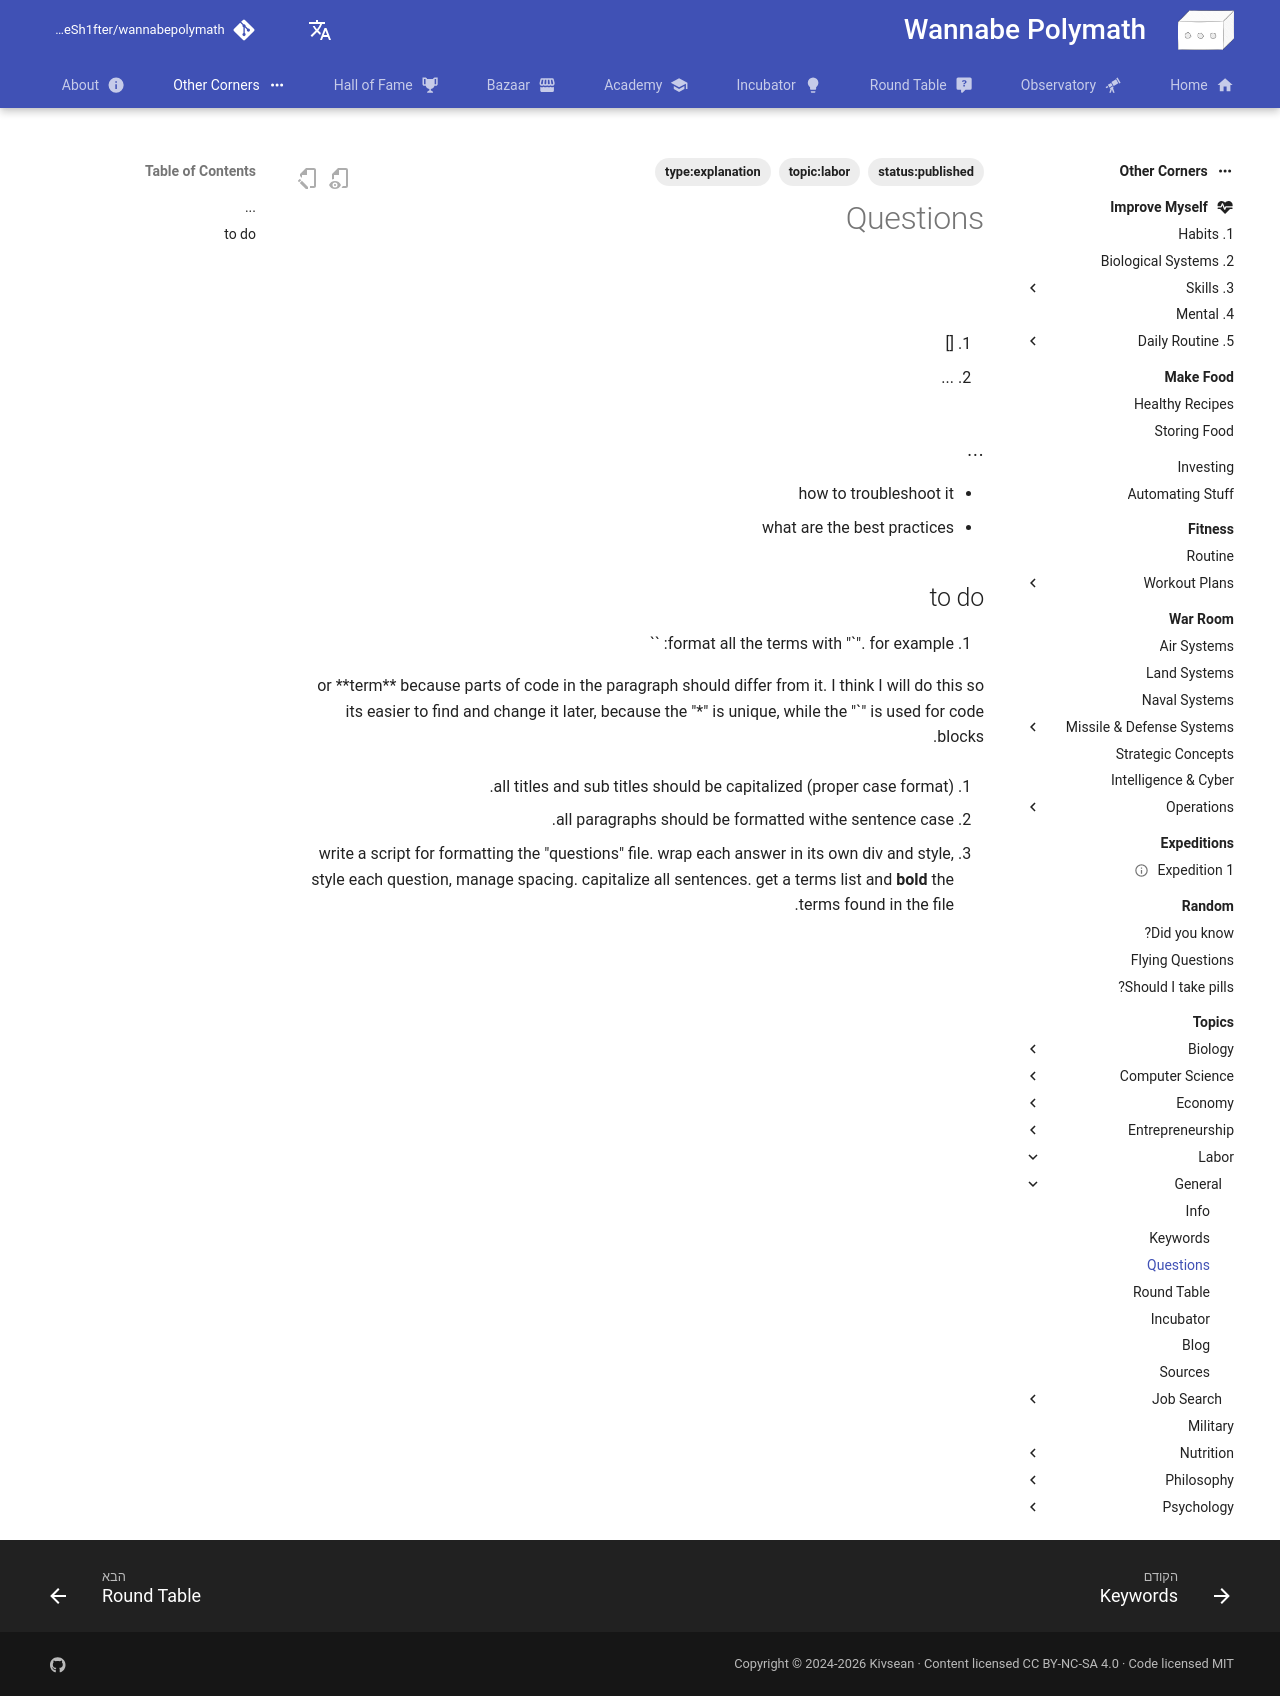

repository: Sh4peSh1fter/wannabepolymath · page: he/other_corners/topics/labor/general/3_questions/index.html · generator: mkdocs

# Questions

## <category-1>

1.  []
2.  ...

## ...





- how to troubleshoot it
- what are the best practices

## to do

1. format all the terms with "\`". for example: \`<term>\`

or \*\*term\*\* because parts of code in the paragraph should differ from it. I think I will do this so its easier to find and change it later, because the "\*" is unique, while the "\`" is used for code blocks.

2. all titles and sub titles should be capitalized (proper case format).

3. all paragraphs should be formatted withe sentence case.

4. write a script for formatting the "questions" file. wrap each answer in its own div and style, style each question, manage spacing. capitalize all sentences. get a terms list and **bold** the terms found in the file.
